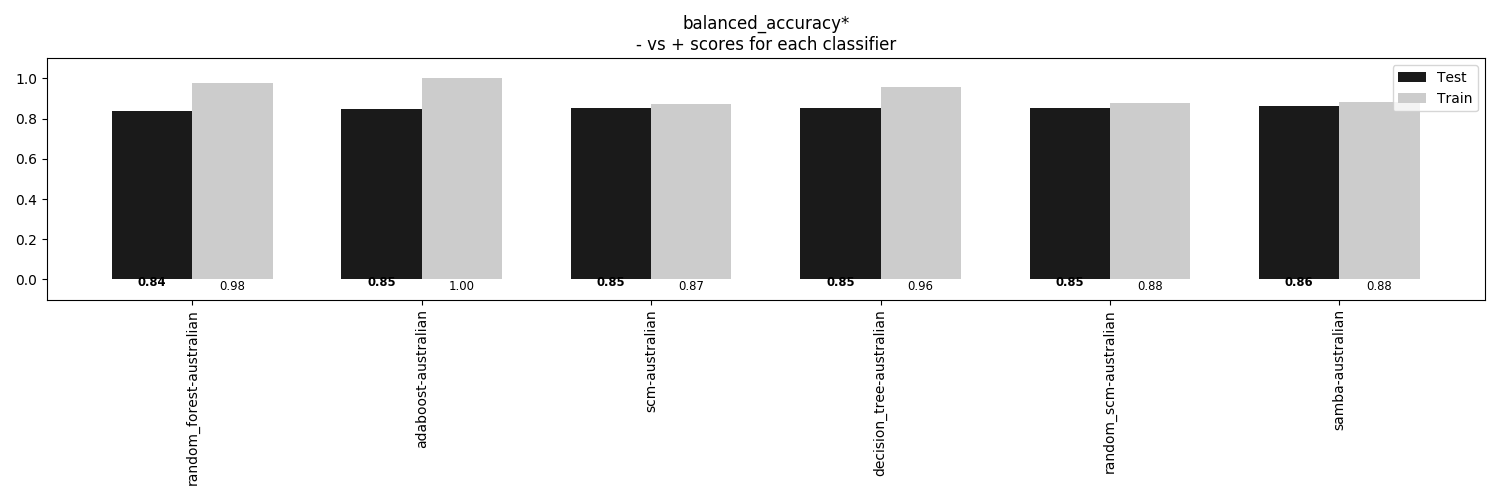

Values plotted in this chart, from the file beside it:
, random_forest-australian, adaboost-australian, scm-australian, decision_tree-australian, random_scm-australian, samba-australian
Train, 0.9783, 1.0, 0.8733, 0.9569, 0.876, 0.8816
Test, 0.84, 0.8492, 0.8516, 0.853, 0.8543, 0.8621
